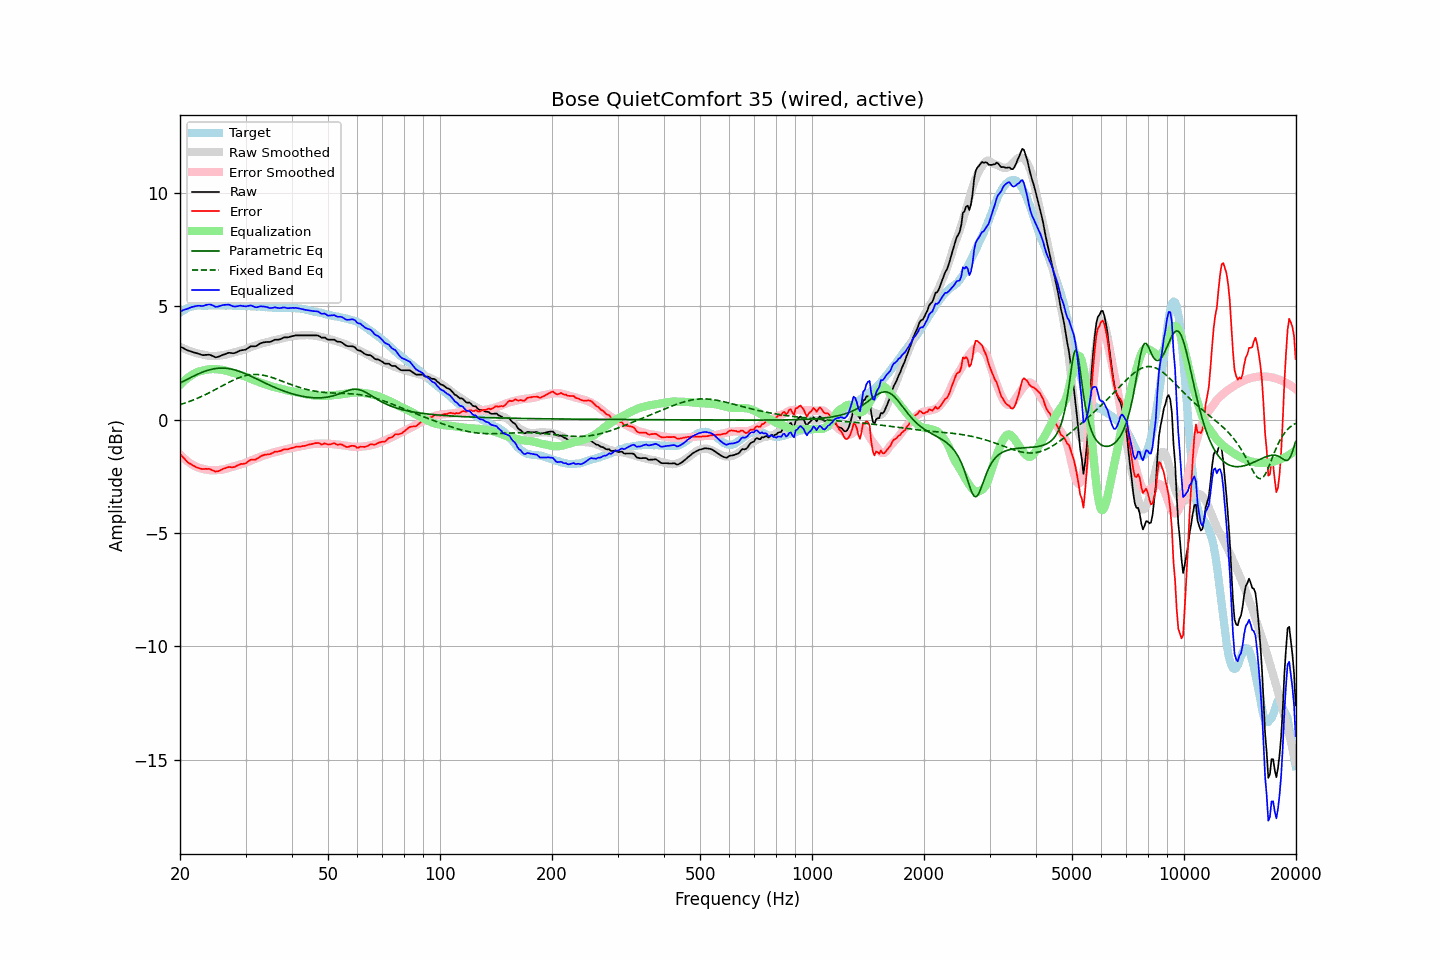

Values plotted in this chart, from the file beside it:
frequency, raw, error, smoothed, error_smoothed, equalization, parametric_eq, fixed_band_eq, equalized_raw, equalized_smoothed, target
20.00, 3.23, -1.49, 3.22, -1.54, 1.54, 1.62, 0.66, 4.77, 4.75, 4.72
20.20, 3.19, -1.58, 3.18, -1.61, 1.61, 1.65, 0.69, 4.80, 4.79, 4.77
20.40, 3.16, -1.66, 3.15, -1.67, 1.67, 1.69, 0.71, 4.83, 4.83, 4.82
20.61, 3.12, -1.73, 3.12, -1.74, 1.74, 1.73, 0.73, 4.86, 4.86, 4.85
20.81, 3.08, -1.82, 3.09, -1.80, 1.80, 1.77, 0.76, 4.88, 4.89, 4.90
21.02, 3.05, -1.89, 3.06, -1.85, 1.85, 1.80, 0.78, 4.90, 4.92, 4.94
21.23, 3.03, -1.93, 3.03, -1.91, 1.91, 1.84, 0.81, 4.93, 4.94, 4.96
21.44, 3.01, -1.97, 3.01, -1.95, 1.95, 1.87, 0.83, 4.96, 4.96, 4.98
21.66, 2.98, -2.02, 2.99, -2.00, 2.00, 1.91, 0.86, 4.98, 4.98, 5.00
21.87, 2.96, -2.05, 2.96, -2.04, 2.04, 1.94, 0.89, 5.00, 5.00, 5.01
22.09, 2.94, -2.09, 2.94, -2.07, 2.07, 1.98, 0.92, 5.01, 5.02, 5.03
22.31, 2.92, -2.12, 2.92, -2.11, 2.11, 2.01, 0.95, 5.03, 5.03, 5.04
22.54, 2.90, -2.14, 2.91, -2.13, 2.13, 2.04, 0.98, 5.03, 5.03, 5.04
22.76, 2.87, -2.17, 2.89, -2.15, 2.15, 2.07, 1.01, 5.02, 5.04, 5.04
22.99, 2.85, -2.18, 2.87, -2.17, 2.17, 2.10, 1.05, 5.02, 5.04, 5.03
23.22, 2.85, -2.18, 2.86, -2.18, 2.18, 2.13, 1.08, 5.03, 5.04, 5.03
23.45, 2.86, -2.17, 2.84, -2.20, 2.20, 2.15, 1.11, 5.06, 5.04, 5.03
23.69, 2.86, -2.17, 2.83, -2.21, 2.21, 2.17, 1.15, 5.07, 5.04, 5.03
23.92, 2.87, -2.16, 2.82, -2.22, 2.22, 2.19, 1.18, 5.09, 5.04, 5.03
24.16, 2.85, -2.19, 2.81, -2.23, 2.23, 2.21, 1.22, 5.08, 5.04, 5.04
24.40, 2.82, -2.23, 2.81, -2.23, 2.23, 2.23, 1.26, 5.05, 5.04, 5.05
24.65, 2.79, -2.25, 2.81, -2.23, 2.23, 2.24, 1.29, 5.02, 5.04, 5.04
24.89, 2.75, -2.29, 2.81, -2.23, 2.23, 2.26, 1.33, 4.98, 5.04, 5.04
25.14, 2.76, -2.28, 2.82, -2.22, 2.22, 2.27, 1.37, 4.98, 5.04, 5.04
25.39, 2.78, -2.27, 2.82, -2.22, 2.22, 2.27, 1.41, 5.00, 5.04, 5.05
25.65, 2.81, -2.24, 2.83, -2.21, 2.21, 2.28, 1.44, 5.02, 5.04, 5.05
25.91, 2.84, -2.20, 2.84, -2.20, 2.20, 2.28, 1.48, 5.04, 5.04, 5.04
26.16, 2.87, -2.16, 2.85, -2.19, 2.19, 2.28, 1.52, 5.06, 5.04, 5.03
26.43, 2.89, -2.14, 2.86, -2.18, 2.18, 2.27, 1.56, 5.06, 5.04, 5.03
26.69, 2.92, -2.11, 2.88, -2.16, 2.16, 2.27, 1.60, 5.08, 5.04, 5.03
26.96, 2.95, -2.09, 2.90, -2.13, 2.13, 2.26, 1.63, 5.08, 5.03, 5.04
27.23, 2.95, -2.09, 2.92, -2.11, 2.11, 2.25, 1.67, 5.06, 5.03, 5.04
27.50, 2.94, -2.10, 2.94, -2.09, 2.09, 2.23, 1.70, 5.03, 5.03, 5.04
27.77, 2.93, -2.10, 2.96, -2.07, 2.07, 2.21, 1.74, 5.00, 5.03, 5.03
28.05, 2.94, -2.08, 2.97, -2.05, 2.05, 2.20, 1.77, 4.99, 5.03, 5.02
28.33, 2.97, -2.04, 2.99, -2.03, 2.03, 2.18, 1.80, 5.00, 5.02, 5.01
28.62, 3.00, -2.01, 3.01, -2.01, 2.01, 2.15, 1.83, 5.01, 5.02, 5.01
28.90, 3.04, -1.98, 3.03, -1.99, 1.99, 2.13, 1.86, 5.03, 5.02, 5.02
29.19, 3.06, -1.95, 3.05, -1.97, 1.97, 2.10, 1.89, 5.03, 5.02, 5.01
29.48, 3.07, -1.96, 3.07, -1.95, 1.95, 2.08, 1.91, 5.02, 5.02, 5.03
29.78, 3.08, -1.93, 3.09, -1.92, 1.92, 2.05, 1.93, 5.00, 5.01, 5.01
30.08, 3.10, -1.92, 3.12, -1.90, 1.90, 2.02, 1.95, 5.00, 5.01, 5.02
30.38, 3.15, -1.86, 3.14, -1.87, 1.87, 1.99, 1.96, 5.02, 5.01, 5.01
30.68, 3.19, -1.82, 3.17, -1.84, 1.84, 1.95, 1.97, 5.03, 5.01, 5.01
30.99, 3.24, -1.77, 3.20, -1.80, 1.80, 1.92, 1.98, 5.04, 5.01, 5.01
31.30, 3.24, -1.76, 3.23, -1.77, 1.77, 1.89, 1.99, 5.01, 5.00, 5.00
31.61, 3.24, -1.76, 3.25, -1.75, 1.75, 1.85, 2.00, 4.99, 5.00, 5.00
31.93, 3.24, -1.76, 3.28, -1.72, 1.72, 1.82, 2.00, 4.96, 5.00, 5.00
32.24, 3.27, -1.71, 3.30, -1.69, 1.69, 1.79, 1.99, 4.96, 4.99, 4.99
32.57, 3.32, -1.67, 3.32, -1.66, 1.66, 1.75, 1.99, 4.98, 4.99, 4.99
32.89, 3.37, -1.62, 3.35, -1.64, 1.64, 1.72, 1.98, 5.01, 4.98, 4.99
33.22, 3.39, -1.59, 3.37, -1.61, 1.61, 1.68, 1.97, 5.00, 4.98, 4.98
33.55, 3.41, -1.56, 3.39, -1.58, 1.58, 1.65, 1.96, 4.99, 4.97, 4.97
33.89, 3.42, -1.54, 3.40, -1.56, 1.56, 1.61, 1.94, 4.98, 4.97, 4.96
34.23, 3.43, -1.54, 3.42, -1.54, 1.54, 1.58, 1.93, 4.97, 4.96, 4.97
34.57, 3.43, -1.52, 3.44, -1.52, 1.52, 1.55, 1.91, 4.95, 4.96, 4.95
34.92, 3.43, -1.52, 3.46, -1.49, 1.49, 1.52, 1.89, 4.92, 4.95, 4.95
35.27, 3.46, -1.49, 3.48, -1.47, 1.47, 1.48, 1.87, 4.93, 4.95, 4.95
35.62, 3.49, -1.45, 3.50, -1.45, 1.45, 1.45, 1.84, 4.94, 4.94, 4.94
35.97, 3.53, -1.41, 3.51, -1.43, 1.43, 1.42, 1.82, 4.96, 4.94, 4.94
... 635 more rows
